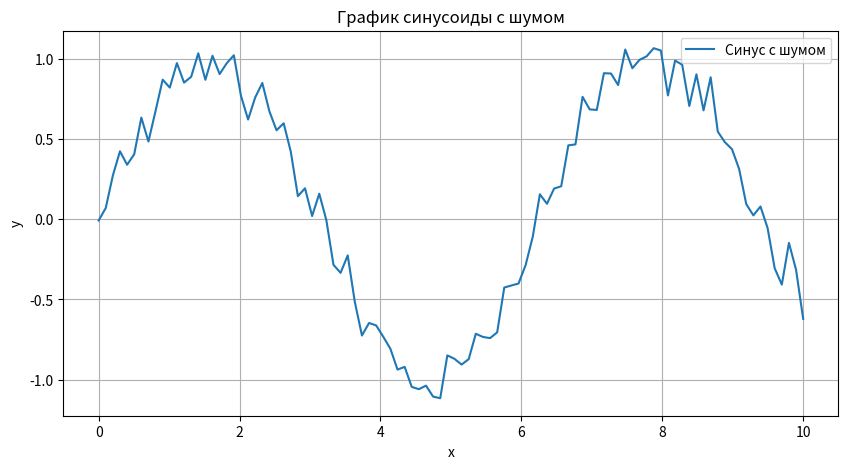

Here is the Python script that generated this plot:
import numpy as np
import pandas as pd
import matplotlib.pyplot as plt

def generate_data(num_points=100):
    x = np.linspace(0, 10, num_points)
    y = np.sin(x) + np.random.normal(0, 0.1, num_points)  # Синусоида с шумом
    return pd.DataFrame({'x': x, 'y': y})

def plot_data(df):
    plt.figure(figsize=(10, 5))
    plt.plot(df['x'], df['y'], label='Синус с шумом')
    plt.title('График синусоиды с шумом')
    plt.xlabel('x')
    plt.ylabel('y')
    plt.legend()
    plt.grid()
    plt.show()

if __name__ == "__main__":
    data = generate_data()
    plot_data(data)
